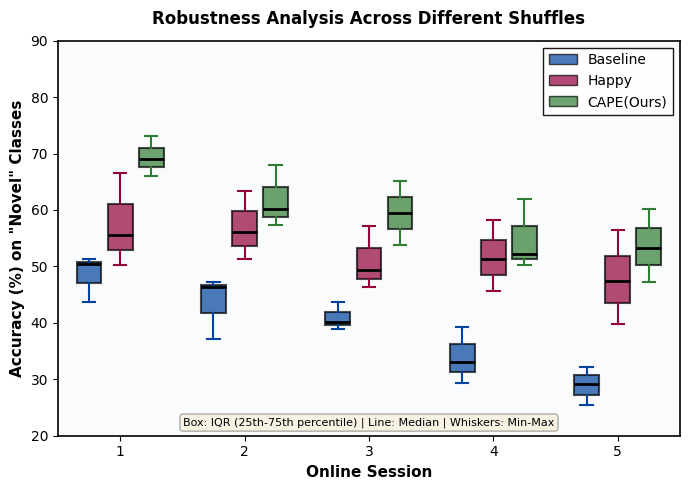

Reproduce this figure in Python.
import matplotlib.pyplot as plt
import numpy as np

# 设置全局字体和样式 - 单栏适配
plt.rcParams['font.family'] = 'Arial'
plt.rcParams['font.size'] = 10
plt.rcParams['axes.linewidth'] = 1.2

# 数据准备 - 3个shuffle的Novel数据
shuffle1_baseline = [51.24, 46.34, 40.2, 39.32, 32.25]
shuffle1_happy = [50.24, 51.25, 46.39, 45.64, 39.8]
shuffle1_concept = [66.1, 60.24, 53.86, 52.22, 47.26]

shuffle2_baseline = [50.43, 47.22, 43.63, 33.14, 29.12]
shuffle2_happy = [66.54, 63.45, 57.24, 58.22, 56.43]
shuffle2_concept = [73.02, 68, 65.12, 62.02, 60.12]

shuffle3_baseline = [43.64, 37.22, 38.92, 29.42, 25.42]
shuffle3_happy = [55.52, 56.12, 49.32, 51.25, 47.41]
shuffle3_concept = [69.02, 57.35, 59.52, 50.23, 53.33]

# 组织数据：对于每个session，收集3个shuffle的结果
sessions = 5
baseline_data = []
happy_data = []
concept_data = []

for i in range(sessions):
    baseline_data.append([shuffle1_baseline[i], shuffle2_baseline[i], shuffle3_baseline[i]])
    happy_data.append([shuffle1_happy[i], shuffle2_happy[i], shuffle3_happy[i]])
    concept_data.append([shuffle1_concept[i], shuffle2_concept[i], shuffle3_concept[i]])

# SCI专业配色改为IEEE专业配色
colors = {
    'Baseline': '#00429d',      # IEEE深蓝
    'Happy': '#93003a',         # IEEE深红
    'ConceptCCD': '#2e7d32'     # IEEE深绿
}

# 创建图形 - 单栏宽度
fig, ax = plt.subplots(figsize=(7, 5), dpi=100)
ax.set_facecolor('#fafbfc')

# 设置箱形图的位置
positions_baseline = np.arange(1, sessions + 1) - 0.25
positions_happy = np.arange(1, sessions + 1)
positions_concept = np.arange(1, sessions + 1) + 0.25

# 绘制箱形图
box_width = 0.2

bp1 = ax.boxplot(baseline_data, positions=positions_baseline, widths=box_width,
                 patch_artist=True, showfliers=True,
                 boxprops=dict(facecolor=colors['Baseline'], alpha=0.7, linewidth=1.5),
                 medianprops=dict(color='black', linewidth=2),
                 whiskerprops=dict(color=colors['Baseline'], linewidth=1.5),
                 capprops=dict(color=colors['Baseline'], linewidth=1.5),
                 flierprops=dict(marker='o', markerfacecolor=colors['Baseline'],
                               markersize=6, alpha=0.5))

bp2 = ax.boxplot(happy_data, positions=positions_happy, widths=box_width,
                 patch_artist=True, showfliers=True,
                 boxprops=dict(facecolor=colors['Happy'], alpha=0.7, linewidth=1.5),
                 medianprops=dict(color='black', linewidth=2),
                 whiskerprops=dict(color=colors['Happy'], linewidth=1.5),
                 capprops=dict(color=colors['Happy'], linewidth=1.5),
                 flierprops=dict(marker='s', markerfacecolor=colors['Happy'],
                               markersize=6, alpha=0.5))

bp3 = ax.boxplot(concept_data, positions=positions_concept, widths=box_width,
                 patch_artist=True, showfliers=True,
                 boxprops=dict(facecolor=colors['ConceptCCD'], alpha=0.7, linewidth=1.5),
                 medianprops=dict(color='black', linewidth=2),
                 whiskerprops=dict(color=colors['ConceptCCD'], linewidth=1.5),
                 capprops=dict(color=colors['ConceptCCD'], linewidth=1.5),
                 flierprops=dict(marker='^', markerfacecolor=colors['ConceptCCD'],
                               markersize=7, alpha=0.5))

# 设置坐标轴 - 单栏适配
ax.set_xlabel('Online Session', fontsize=11, fontweight='bold')
ax.set_ylabel('Accuracy (%) on "Novel" Classes', fontsize=11, fontweight='bold')
ax.set_title('Robustness Analysis Across Different Shuffles', fontsize=12, fontweight='bold', pad=12)

ax.set_xticks(np.arange(1, sessions + 1))
ax.set_xticklabels([str(i) for i in range(1, sessions + 1)])
ax.set_xlim(0.5, sessions + 0.5)
ax.set_ylim(20, 90)

# 网格线
ax.grid(True, linestyle='--', alpha=0.4, linewidth=0.8, color='white', axis='y')

# 图例
from matplotlib.patches import Patch
legend_elements = [
    Patch(facecolor=colors['Baseline'], alpha=0.7, edgecolor='black', label='Baseline'),
    Patch(facecolor=colors['Happy'], alpha=0.7, edgecolor='black', label='Happy'),
    Patch(facecolor=colors['ConceptCCD'], alpha=0.7, edgecolor='black', label='CAPE(Ours)')
]
ax.legend(handles=legend_elements, loc='upper right', frameon=True,
         fancybox=False, shadow=False, framealpha=0.9, edgecolor='black', fontsize=10)

# 添加说明文本 - 单栏适配
textstr = 'Box: IQR (25th-75th percentile) | Line: Median | Whiskers: Min-Max'
ax.text(0.5, 0.02, textstr, transform=ax.transAxes, fontsize=8,
        verticalalignment='bottom', horizontalalignment='center',
        bbox=dict(boxstyle='round', facecolor='wheat', alpha=0.3))

plt.tight_layout()
plt.show()